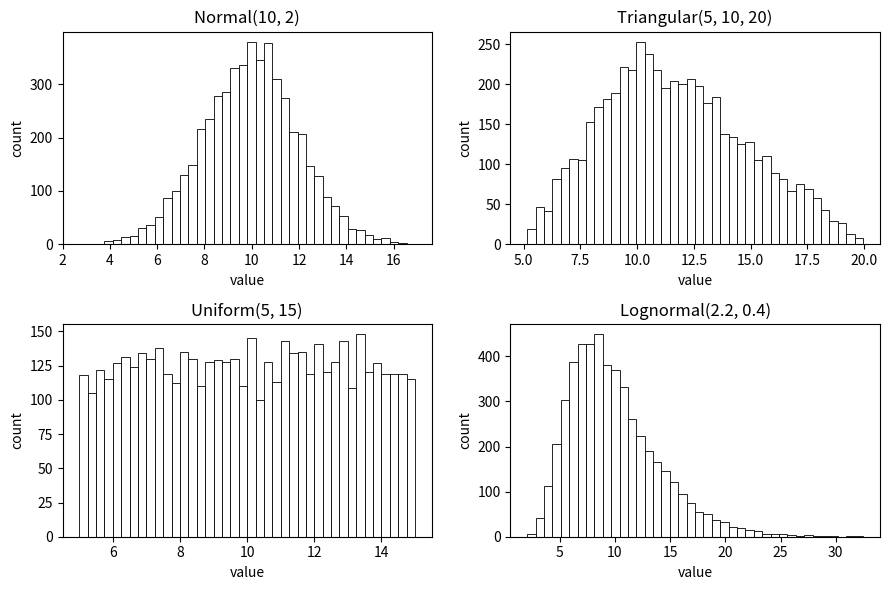
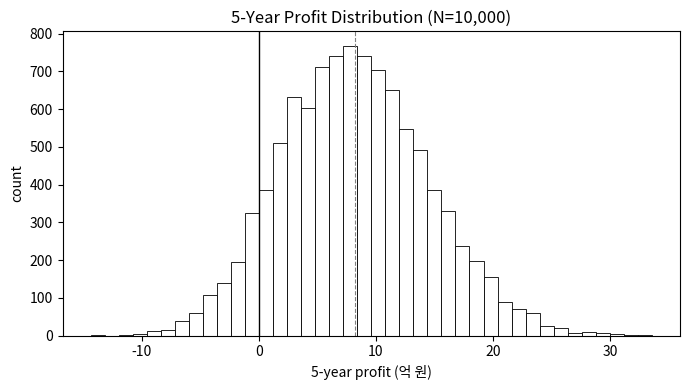
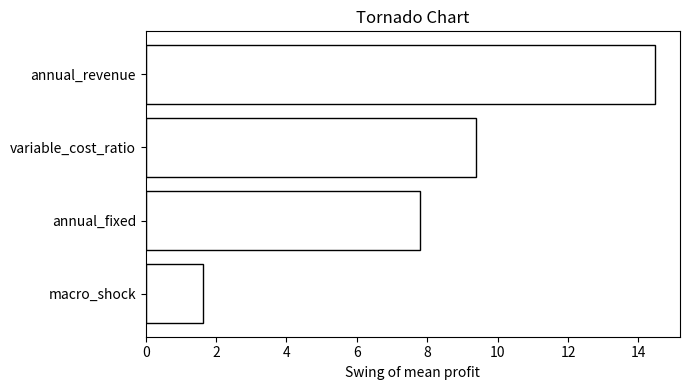

Generate these figures, in order, with matplotlib:
# 기본 라이브러리 불러오기
import matplotlib.pyplot as plt
import numpy as np
import pandas as pd

# 4가지 분포 비교 시각화
rng = np.random.default_rng(42)
samples = {
    "Normal(10, 2)":          rng.normal(10, 2, 5000),
    "Triangular(5, 10, 20)":  rng.triangular(5, 10, 20, 5000),
    "Uniform(5, 15)":         rng.uniform(5, 15, 5000),
    "Lognormal(2.2, 0.4)":    rng.lognormal(2.2, 0.4, 5000),
}

fig, axes = plt.subplots(2, 2, figsize=(9, 6))
for ax, (name, s) in zip(axes.ravel(), samples.items()):
    ax.hist(s, bins=40, color="white", edgecolor="black", linewidth=0.6)
    ax.set_title(name, color="black")
    ax.set_xlabel("value", color="black")
    ax.set_ylabel("count", color="black")
plt.tight_layout()
plt.show()

n = 10_000
rng = np.random.default_rng(42)

annual_revenue       = rng.normal(10.0, 2.0, n)
variable_cost_ratio  = rng.triangular(0.4, 0.5, 0.7, n)
annual_fixed         = rng.normal(3.0, 0.5, n)
macro_shock          = rng.uniform(-0.05, 0.05, n)

annual_profit = annual_revenue * (1 - variable_cost_ratio) * (1 + macro_shock) - annual_fixed
five_year_profit = 5 * annual_profit

results = pd.DataFrame({
    "annual_revenue": annual_revenue,
    "variable_cost_ratio": variable_cost_ratio,
    "annual_fixed": annual_fixed,
    "macro_shock": macro_shock,
    "five_year_profit": five_year_profit,
})
results.head()

summary = {
    "mean":      round(five_year_profit.mean(), 2),
    "p05":       round(np.percentile(five_year_profit, 5), 2),
    "p95":       round(np.percentile(five_year_profit, 95), 2),
    "P(loss<0)": round((five_year_profit < 0).mean(), 3),
}
print(summary)

plt.figure(figsize=(7, 4))
plt.hist(five_year_profit, bins=40, color="white", edgecolor="black", linewidth=0.6)
plt.axvline(0, color="black", linewidth=1)
plt.axvline(summary["mean"], color="gray", linestyle="--", linewidth=0.8)
plt.xlabel("5-year profit (억 원)", color="black")
plt.ylabel("count", color="black")
plt.title("5-Year Profit Distribution (N=10,000)", color="black")
plt.tight_layout()
plt.show()

inputs = ["annual_revenue", "variable_cost_ratio", "annual_fixed", "macro_shock"]
rows = []
for col in inputs:
    median = results[col].median()
    std = results[col].std()
    low_mean = results.loc[results[col] < (median - std), "five_year_profit"].mean()
    high_mean = results.loc[results[col] > (median + std), "five_year_profit"].mean()
    rows.append({"variable": col, "low_mean": low_mean, "high_mean": high_mean,
                 "swing": abs(high_mean - low_mean)})
tornado_df = pd.DataFrame(rows).sort_values("swing", ascending=False)

plt.figure(figsize=(7, 4))
plt.barh(tornado_df["variable"], tornado_df["swing"], color="white", edgecolor="black")
plt.xlabel("Swing of mean profit", color="black")
plt.title("Tornado Chart", color="black")
plt.gca().invert_yaxis()
plt.tight_layout()
plt.show()

tornado_df.round(2)

rng = np.random.default_rng(0)
scenarios = {
    "Green Sprint":     {"revenue_mean": 12.0, "cost_mode": 0.45},
    "Tech Race":        {"revenue_mean": 11.0, "cost_mode": 0.50},
    "Stuck in Traffic": {"revenue_mean":  9.0, "cost_mode": 0.55},
    "Slow Transition":  {"revenue_mean":  8.0, "cost_mode": 0.60},
}

rows = []
for name, p in scenarios.items():
    revenue = rng.normal(p["revenue_mean"], 2.0, n)
    cost_ratio = rng.triangular(0.4, p["cost_mode"], 0.7, n)
    fixed = rng.normal(3.0, 0.5, n)
    profit = 5 * (revenue * (1 - cost_ratio) - fixed)
    rows.append({
        "scenario": name,
        "mean": round(profit.mean(), 2),
        "p05": round(np.percentile(profit, 5), 2),
        "p95": round(np.percentile(profit, 95), 2),
        "P(loss<0)": round((profit < 0).mean(), 3),
    })

scenario_table = pd.DataFrame(rows)
scenario_table

# 여기에 AI가 만들어준 시뮬레이션 코드를 붙여 넣으세요.

my_n = 10_000
my_rng = np.random.default_rng(2026)

# 예시:
# my_input1 = my_rng.normal(평균, 표준편차, my_n)
# my_input2 = my_rng.triangular(min, mode, max, my_n)
# my_result = ...
# print(round(my_result.mean(), 2), round(np.percentile(my_result, 5), 2), round((my_result < 0).mean(), 3))
